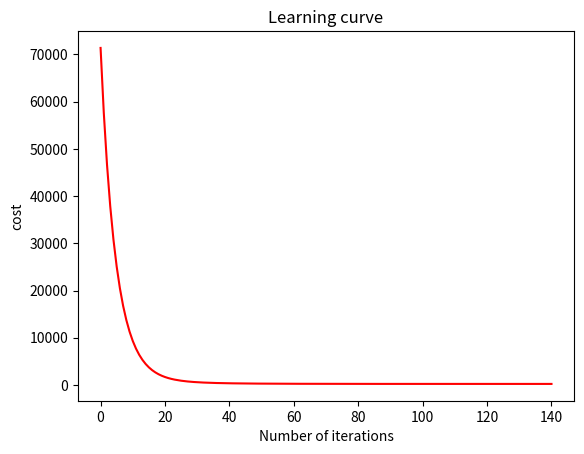

Python code for this plot:
import numpy as np
import matplotlib.pyplot as plt

#factors to change: data normalization, sample size, learning rate, convergence test

#dataset 1
X_train = np.array([[2104, 5, 1, 45], [1416, 3, 2, 40], [852, 2, 1, 35]])
y_train = np.array([460, 232, 178])

#dataset 2
X_train = np.array([[1.24e+03, 3.00e+00, 1.00e+00, 6.40e+01],
 [1.95e+03, 3.00e+00, 2.00e+00, 1.70e+01],
 [1.72e+03, 3.00e+00, 2.00e+00, 4.20e+01],
 [1.96e+03, 3.00e+00, 2.00e+00, 1.50e+01],
 [1.31e+03, 2.00e+00, 1.00e+00, 1.40e+01],
 [8.64e+02, 2.00e+00, 1.00e+00, 6.60e+01],
 [1.84e+03, 3.00e+00, 1.00e+00, 1.70e+01],
 [1.03e+03, 3.00e+00, 1.00e+00, 4.30e+01],
 [3.19e+03, 4.00e+00, 2.00e+00, 8.70e+01],
 [7.88e+02, 2.00e+00, 1.00e+00, 8.00e+01],
 [1.20e+03, 2.00e+00, 2.00e+00, 1.70e+01],
 [1.56e+03, 2.00e+00, 1.00e+00, 1.80e+01],
 [1.43e+03, 3.00e+00, 1.00e+00, 2.00e+01],
 [1.22e+03, 2.00e+00, 1.00e+00, 1.50e+01],
 [1.09e+03, 2.00e+00, 1.00e+00, 6.40e+01],
 [8.48e+02, 1.00e+00, 1.00e+00, 1.70e+01],
 [1.68e+03, 3.00e+00, 2.00e+00, 2.30e+01],
 [1.77e+03, 3.00e+00, 2.00e+00, 1.80e+01],
 [1.04e+03, 3.00e+00, 1.00e+00, 4.40e+01],
 [1.65e+03, 2.00e+00, 1.00e+00, 2.10e+01],
 [1.09e+03, 2.00e+00, 1.00e+00, 3.50e+01],
 [1.32e+03, 3.00e+00, 1.00e+00, 1.40e+01],
 [1.59e+03, 0.00e+00, 1.00e+00, 2.00e+01],
 [9.72e+02, 2.00e+00, 1.00e+00, 7.30e+01],
 [1.10e+03, 3.00e+00, 1.00e+00, 3.70e+01],
 [1.00e+03, 2.00e+00, 1.00e+00, 5.10e+01],
 [9.04e+02, 3.00e+00, 1.00e+00, 5.50e+01],
 [1.69e+03, 3.00e+00, 1.00e+00, 1.30e+01],
 [1.07e+03, 2.00e+00, 1.00e+00, 1.00e+02],
 [1.42e+03, 3.00e+00, 2.00e+00, 1.90e+01],
 [1.16e+03, 3.00e+00, 1.00e+00, 5.20e+01],
 [1.94e+03, 3.00e+00, 2.00e+00, 1.20e+01],
 [1.22e+03, 2.00e+00, 2.00e+00, 7.40e+01],
 [2.48e+03, 4.00e+00, 2.00e+00, 1.60e+01],
 [1.20e+03, 2.00e+00, 1.00e+00, 1.80e+01],
 [1.84e+03, 3.00e+00, 2.00e+00, 2.00e+01],
 [1.85e+03, 3.00e+00, 2.00e+00, 5.70e+01],
 [1.66e+03, 3.00e+00, 2.00e+00, 1.90e+01],
 [1.10e+03, 2.00e+00, 2.00e+00, 9.70e+01],
 [1.78e+03, 3.00e+00, 2.00e+00, 2.80e+01],
 [2.03e+03, 4.00e+00, 2.00e+00, 4.50e+01],
 [1.78e+03, 4.00e+00, 2.00e+00, 1.07e+02],
 [1.07e+03, 2.00e+00, 1.00e+00, 1.00e+02],
 [1.55e+03, 3.00e+00, 1.00e+00, 1.60e+01],
 [1.95e+03, 3.00e+00, 2.00e+00, 1.60e+01],
 [1.22e+03, 2.00e+00, 2.00e+00, 1.20e+01],
 [1.62e+03, 3.00e+00, 1.00e+00, 1.60e+01],
 [8.16e+02, 2.00e+00, 1.00e+00, 5.80e+01],
 [1.35e+03, 3.00e+00, 1.00e+00, 2.10e+01],
 [1.57e+03, 3.00e+00, 1.00e+00, 1.40e+01],
 [1.49e+03, 3.00e+00, 1.00e+00, 5.70e+01],
 [1.51e+03, 2.00e+00, 1.00e+00, 1.60e+01],
 [1.10e+03, 3.00e+00, 1.00e+00, 2.70e+01],
 [1.76e+03, 3.00e+00, 2.00e+00, 2.40e+01],
 [1.21e+03, 2.00e+00, 1.00e+00, 1.40e+01],
 [1.47e+03, 3.00e+00, 2.00e+00, 2.40e+01],
 [1.77e+03, 3.00e+00, 2.00e+00, 8.40e+01],
 [1.65e+03, 3.00e+00, 1.00e+00, 1.90e+01],
 [1.03e+03, 3.00e+00, 1.00e+00, 6.00e+01],
 [1.12e+03, 2.00e+00, 2.00e+00, 1.60e+01],
 [1.15e+03, 3.00e+00, 1.00e+00, 6.20e+01],
 [8.16e+02, 2.00e+00, 1.00e+00, 3.90e+01],
 [1.04e+03, 3.00e+00, 1.00e+00, 2.50e+01],
 [1.39e+03, 3.00e+00, 1.00e+00, 6.40e+01],
 [1.60e+03, 3.00e+00, 2.00e+00, 2.90e+01],
 [1.22e+03, 3.00e+00, 1.00e+00, 6.30e+01],
 [1.07e+03, 2.00e+00, 1.00e+00, 1.00e+02],
 [2.60e+03, 4.00e+00, 2.00e+00, 2.20e+01],
 [1.43e+03, 3.00e+00, 1.00e+00, 5.90e+01],
 [2.09e+03, 3.00e+00, 2.00e+00, 2.60e+01],
 [1.79e+03, 4.00e+00, 2.00e+00, 4.90e+01],
 [1.48e+03, 3.00e+00, 2.00e+00, 1.60e+01],
 [1.04e+03, 3.00e+00, 1.00e+00, 2.50e+01],
 [1.43e+03, 3.00e+00, 1.00e+00, 2.20e+01],
 [1.16e+03, 3.00e+00, 1.00e+00, 5.30e+01],
 [1.55e+03, 3.00e+00, 2.00e+00, 1.20e+01],
 [1.98e+03, 3.00e+00, 2.00e+00, 2.20e+01],
 [1.06e+03, 3.00e+00, 1.00e+00, 5.30e+01],
 [1.18e+03, 2.00e+00, 1.00e+00, 9.90e+01],
 [1.36e+03, 2.00e+00, 1.00e+00, 1.70e+01],
 [9.60e+02, 3.00e+00, 1.00e+00, 5.10e+01],
 [1.46e+03, 3.00e+00, 2.00e+00, 1.60e+01],
 [1.45e+03, 3.00e+00, 2.00e+00, 2.50e+01],
 [1.21e+03, 2.00e+00, 1.00e+00, 1.50e+01],
 [1.55e+03, 3.00e+00, 2.00e+00, 1.60e+01],
 [8.82e+02, 3.00e+00, 1.00e+00, 4.90e+01],
 [2.03e+03, 4.00e+00, 2.00e+00, 4.50e+01],
 [1.04e+03, 3.00e+00, 1.00e+00, 6.20e+01],
 [1.62e+03, 3.00e+00, 1.00e+00, 1.60e+01],
 [8.03e+02, 2.00e+00, 1.00e+00, 8.00e+01],
 [1.43e+03, 3.00e+00, 2.00e+00, 2.10e+01],
 [1.66e+03, 3.00e+00, 1.00e+00, 6.10e+01],
 [1.54e+03, 3.00e+00, 1.00e+00, 1.60e+01],
 [9.48e+02, 3.00e+00, 1.00e+00, 5.30e+01],
 [1.22e+03, 2.00e+00, 2.00e+00, 1.20e+01],
 [1.43e+03, 2.00e+00, 1.00e+00, 4.30e+01],
 [1.66e+03, 3.00e+00, 2.00e+00, 1.90e+01],
 [1.21e+03, 3.00e+00, 1.00e+00, 2.00e+01],
 [1.05e+03, 2.00e+00, 1.00e+00, 6.50e+01]])
y_train=np.array([300.,   509.8,  394.,   540.,   415.,   230.,   560.,   294.,   718.2,  200.,
 302.,   468.,   374.2 , 388.   ,282.  , 311.8  ,401. ,  449.8,  301.  , 502.,
 340.,   400.28, 572.  , 264.   ,304.  , 298.   ,219.8,  490.7,  216.96, 368.2,
 280.,   526.87, 237.  , 562.43 ,369.8 , 460.   ,374. ,  390. ,  158.  , 426.,
 390.,   277.77, 216.96, 425.8  ,504.  , 329.   ,464. ,  220. ,  358.  , 478.,
 334.,   426.98, 290.,   463.,   390.8,  354. ,  350.  , 460.  , 237. ,  288.3,
 282.,   249.,   304.,   332.,   351.8,  310. ,  216.96, 666.34, 330. ,  480.,
 330.3,  348.,   304.,   384.,   316. ,  430.4,  450.  , 284.  , 275. ,  414.,
 258.,   378.,   350.,   412.,   373. ,  225. ,  390.  , 267.4 , 464. ,  174.,
 340.,   430.,   440.,   216.,   329. ,  388. ,  390.  , 356.  , 257.8 ])

#m: number of datapoints, n: number of features
m = X_train.shape[0]
n = X_train.shape[1]

#initial w and b assumptions
w = np.zeros((n,))
b = 0

#learning rate alpha
a = 5.0e-7                  #too small when set is normalized: slow and bad convergence
a = 0.1                     #good alpha for normalized 

#scaling: 1. x-min/max-min 2. subtract by mean then divide by max-min 3. subtract by mean then divide by standard deviation 
def z_score_normalize(x):
    mu = np.mean(x, axis = 0)
    deviation = np.std(x, axis = 0)
    x = (x-mu)/deviation
    return mu, deviation, x


def cost(w, b):
    error = 0
    for i in range (m):
        error+=(np.dot(w,X_train[i])+b-y_train[i])**2
    error = error / (2*m)
    return error

def sigma(w, b):
    dj_db = 0
    dj_dw = np.zeros((n,))
    for i in range(m):
        dot = (np.dot(w, X_train[i])+b)-y_train[i]
        dj_db+=dot
        for j in range (n):
            dj_dw[j] += dot*X_train[i, j]
    return dj_dw/m, dj_db/m

def predict(x, w, b, mu=0, dev=1):
    x = (x-mu)/dev
    return np.dot(w,x)+b

mu, dev, X_train = z_score_normalize(X_train)
current = cost(w, b)
prev = current+10
i = 0
xaxis = [i]
yaxis = [current]
while(prev-current>0.01):
#while (i<1000):
    dj_dw, dj_db = sigma(w, b)
    w = w - a* dj_dw
    b = b - a* dj_db
    prev = current
    current = cost(w, b)
    i+=1
    xaxis.append(i)
    yaxis.append(current)

print("Number of iterations:", i)
print("w parameters:", w)
print("bias:", b)
print("cost:",cost(w, b))

x_test = np.array([1200, 3, 1, 40])
print("Prediction: for x of",x_test,", the house price is", predict(x_test,w, b, mu, dev) )

#plot a #iterations vs. cost curve to see if the learning rate is good enough
plt.plot(xaxis, yaxis, c = "r")
plt.xlabel("Number of iterations")
plt.ylabel("cost")
plt.title("Learning curve")
plt.show()